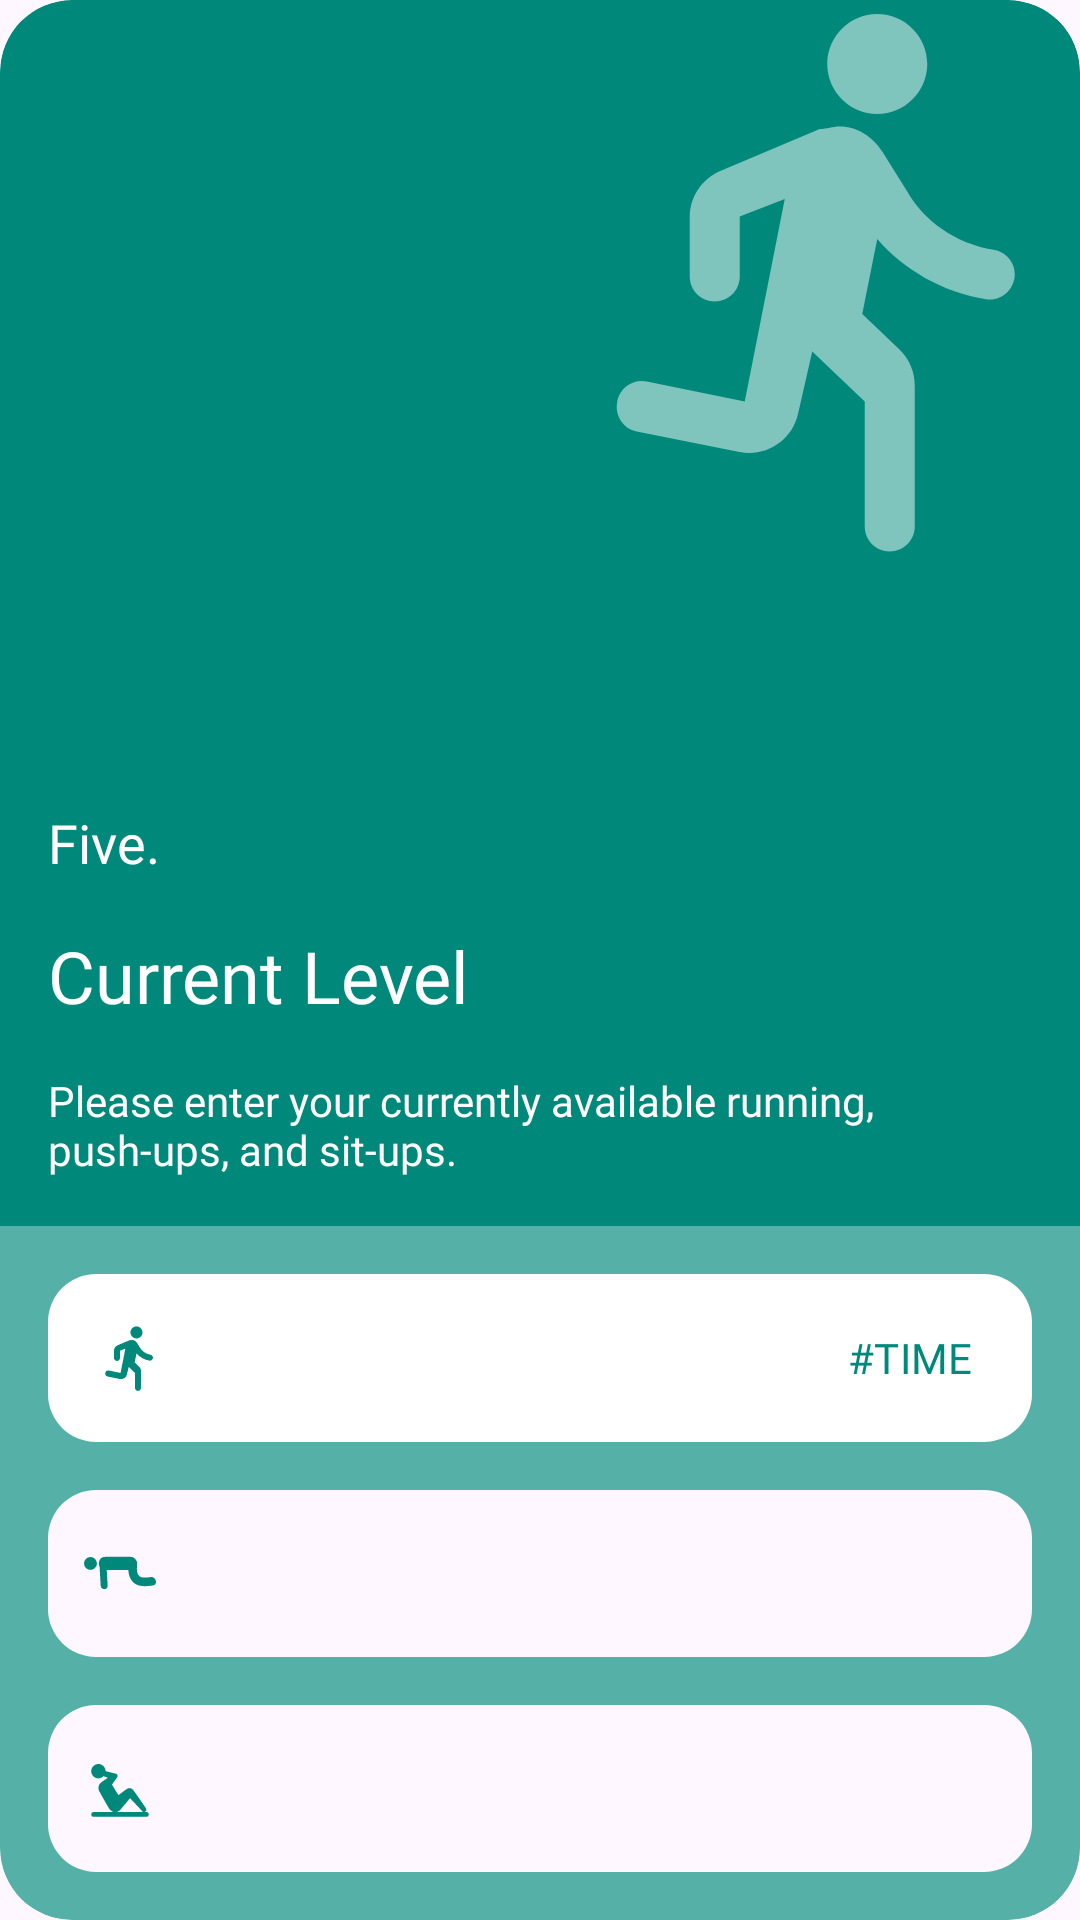

Android layout source for this screen:
<!-- AndroidManifest.xml: application theme Theme.Trainer -->
<!-- res/layout/fragment_onboarding5.xml -->
<?xml version="1.0" encoding="utf-8"?>

<layout xmlns:android="http://schemas.android.com/apk/res/android"
    xmlns:app="http://schemas.android.com/apk/res-auto">
    <data>
        <variable
            name="fragment"
            type="net.ienlab.trainer.fragment.OnboardingFragment5" />
    </data>

    <androidx.cardview.widget.CardView
        android:layout_width="300dp"
        android:layout_height="400dp"
        android:layout_gravity="center"
        app:cardBackgroundColor="@color/colorAccent"
        app:cardCornerRadius="@dimen/layout_radius"
        app:cardElevation="0dp">

        <androidx.constraintlayout.widget.ConstraintLayout
            android:layout_width="match_parent"
            android:layout_height="match_parent">

            <TextView
                android:id="@+id/tv_page"
                android:layout_width="wrap_content"
                android:layout_height="wrap_content"
                android:text="@string/tag_five"
                android:textSize="18sp"
                android:textColor="@color/white"
                android:fontFamily="@font/pretendard_black"
                android:layout_margin="@dimen/usual_margin"
                app:layout_constraintStart_toStartOf="parent"
                app:layout_constraintBottom_toTopOf="@id/tv_title" />

            <androidx.constraintlayout.widget.Guideline
                android:id="@+id/guide"
                android:layout_width="wrap_content"
                android:layout_height="wrap_content"
                android:orientation="vertical"
                app:layout_constraintGuide_percent="0.5" />

            <androidx.constraintlayout.widget.Guideline
                android:id="@+id/guide2"
                android:layout_width="wrap_content"
                android:layout_height="wrap_content"
                android:orientation="horizontal"
                app:layout_constraintGuide_percent="0.3" />

            <ImageView
                android:layout_width="200dp"
                android:layout_height="200dp"
                android:src="@drawable/ic_run"
                android:rotation="0"
                android:alpha="0.5"
                app:tint="@color/white"
                app:layout_constraintStart_toEndOf="@id/guide"
                app:layout_constraintBottom_toTopOf="@id/guide2" />

            <TextView
                android:id="@+id/tv_title"
                android:layout_width="0dp"
                android:layout_height="wrap_content"
                android:text="@string/intro_page5_title"
                android:textSize="@dimen/onboarding_text_size"
                android:textColor="@color/white"
                android:fontFamily="@font/pretendard_black"
                android:layout_margin="@dimen/usual_margin"
                app:layout_constraintStart_toStartOf="parent"
                app:layout_constraintEnd_toEndOf="parent"
                app:layout_constraintBottom_toTopOf="@id/tv_content" />

            <TextView
                android:id="@+id/tv_content"
                android:layout_width="0dp"
                android:layout_height="wrap_content"
                android:text="@string/intro_page5_exp"
                android:textColor="@color/white"
                android:fontFamily="@font/pretendard"
                android:layout_margin="@dimen/usual_margin"
                app:layout_constraintStart_toStartOf="parent"
                app:layout_constraintEnd_toEndOf="parent"
                app:layout_constraintBottom_toTopOf="@id/btn_action_bg" />

            <LinearLayout
                android:id="@+id/btn_action_bg"
                android:layout_width="0dp"
                android:layout_height="wrap_content"
                android:background="#55FFFFFF"
                android:padding="@dimen/usual_margin"
                android:orientation="vertical"
                app:layout_constraintStart_toStartOf="parent"
                app:layout_constraintEnd_toEndOf="parent"
                app:layout_constraintBottom_toBottomOf="parent" >

                <com.google.android.material.floatingactionbutton.ExtendedFloatingActionButton
                    android:id="@+id/btn_run"
                    android:layout_width="match_parent"
                    android:layout_height="wrap_content"
                    android:layout_weight="1"
                    android:text="#TIME"
                    android:textColor="@color/colorAccent"
                    android:fontFamily="@font/pretendard"
                    android:textAlignment="textEnd"
                    android:elevation="0dp"
                    android:stateListAnimator="@null"
                    android:minHeight="56dp"
                    android:layout_marginBottom="@dimen/usual_margin"
                    app:icon="@drawable/ic_run"
                    app:iconTint="@color/colorAccent"
                    app:backgroundTint="@color/white"/>

                <com.google.android.material.textfield.TextInputLayout
                    android:id="@+id/et_pushup"
                    android:layout_width="match_parent"
                    android:layout_height="wrap_content"
                    android:layout_weight="1"
                    android:textAlignment="viewEnd"
                    android:layout_marginBottom="@dimen/usual_margin"
                    app:hintTextColor="@color/white"
                    app:startIconDrawable="@drawable/ic_pushup"
                    app:startIconTint="@color/colorAccent"
                    app:boxBackgroundMode="filled"
                    app:boxCornerRadiusTopStart="16dp"
                    app:boxCornerRadiusTopEnd="16dp"
                    app:boxCornerRadiusBottomStart="16dp"
                    app:boxCornerRadiusBottomEnd="16dp"
                    app:boxStrokeWidth="0dp"
                    app:boxStrokeWidthFocused="0dp">

                    <com.google.android.material.textfield.TextInputEditText
                        android:layout_width="match_parent"
                        android:layout_height="match_parent"
                        android:textColor="@color/black"
                        android:fontFamily="@font/pretendard"
                        android:textAlignment="viewEnd"
                        android:maxLines="1"
                        android:inputType="numberDecimal"/>

                </com.google.android.material.textfield.TextInputLayout>

                <com.google.android.material.textfield.TextInputLayout
                    android:id="@+id/et_situp"
                    android:layout_width="match_parent"
                    android:layout_height="wrap_content"
                    android:layout_weight="1"
                    android:textAlignment="viewEnd"
                    app:hintTextColor="@color/white"
                    app:startIconDrawable="@drawable/ic_sit_up"
                    app:startIconTint="@color/colorAccent"
                    app:boxBackgroundMode="filled"
                    app:boxCornerRadiusTopStart="16dp"
                    app:boxCornerRadiusTopEnd="16dp"
                    app:boxCornerRadiusBottomStart="16dp"
                    app:boxCornerRadiusBottomEnd="16dp"
                    app:boxStrokeWidth="0dp"
                    app:boxStrokeWidthFocused="0dp">

                    <com.google.android.material.textfield.TextInputEditText
                        android:layout_width="match_parent"
                        android:layout_height="match_parent"
                        android:textColor="@color/black"
                        android:textAlignment="viewEnd"
                        android:fontFamily="@font/pretendard"
                        android:maxLines="1"
                        android:inputType="numberDecimal"/>

                </com.google.android.material.textfield.TextInputLayout>

            </LinearLayout>

        </androidx.constraintlayout.widget.ConstraintLayout>

    </androidx.cardview.widget.CardView>
</layout>
<!-- resources referenced by this layout -->
<resources>
  <color name="black">#000000</color>
  <color name="colorAccent">#00897b</color>
  <color name="white">#FFFFFF</color>
  <dimen name="layout_radius">24dp</dimen>
  <dimen name="onboarding_text_size">24sp</dimen>
  <dimen name="usual_margin">16dp</dimen>
  <!-- drawable ic_run (drawable) -->
  <vector android:height="24dp" android:tint="#000000"
      android:viewportHeight="24" android:viewportWidth="24"
      android:width="24dp" xmlns:android="http://schemas.android.com/apk/res/android">
      <path android:fillColor="@android:color/white" android:pathData="M13.49,5.48c1.1,0 2,-0.9 2,-2s-0.9,-2 -2,-2 -2,0.9 -2,2 0.9,2 2,2zM10.32,17.48l0.57,-2.5 2.1,2v5c0,0.55 0.45,1 1,1s1,-0.45 1,-1v-5.64c0,-0.55 -0.22,-1.07 -0.62,-1.45l-1.48,-1.41 0.6,-3c1.07,1.24 2.62,2.13 4.36,2.41 0.6,0.09 1.14,-0.39 1.14,-1 0,-0.49 -0.36,-0.9 -0.85,-0.98 -1.52,-0.25 -2.78,-1.15 -3.45,-2.33l-1,-1.6c-0.4,-0.6 -1,-1 -1.7,-1 -0.3,0 -0.5,0.1 -0.8,0.1L7.21,7.76c-0.74,0.32 -1.22,1.04 -1.22,1.85v2.37c0,0.55 0.45,1 1,1s1,-0.45 1,-1v-2.4l1.8,-0.7 -1.6,8.1 -3.92,-0.8c-0.54,-0.11 -1.07,0.24 -1.18,0.78L3.09,17c-0.11,0.54 0.24,1.07 0.78,1.18l4.11,0.82c1.06,0.21 2.1,-0.46 2.34,-1.52z"/>
  </vector>
  <string name="intro_page5_exp">Please enter your currently available running, push-ups, and sit-ups.</string>
  <string name="intro_page5_title">Current Level</string>
  <string name="tag_five">Five.</string>
  <style name="Theme.Trainer" parent="@style/Theme.Material3.DayNight.NoActionBar">
          <item name="colorPrimary">@color/colorPrimary</item>
          <item name="colorPrimaryDark">@color/colorAccentAlpha</item>
          <item name="colorAccent">@color/colorAccent</item>
          <item name="colorAccentDark">@color/colorAccentDark</item>
          <item name="colorAccentAlpha">@color/colorAccentAlpha</item>
          <item name="colorBackground">@color/background</item>
          <item name="android:navigationBarColor">@android:color/transparent</item>
          <item name="android:statusBarColor">@color/navigationBarColor</item>
          <item name="android:windowTranslucentStatus">true</item>
          <item name="bottomSheetDialogTheme">@style/AppBottomSheetDialogTheme</item>
          <item name="android:statusBarColor" tools:targetApi="l">?attr/colorPrimaryVariant</item>
      </style>
  <color name="colorPrimary">#00acc1</color>
  <color name="colorAccentAlpha">#5500897b</color>
  <color name="colorAccentDark">#00897b</color>
  <color name="background">#E5FFFC</color>
  <color name="navigationBarColor">@color/colorAccentAlpha</color>
  <style name="AppBottomSheetDialogTheme" parent="Theme.Design.Light.BottomSheetDialog">
          <item name="bottomSheetStyle">@style/AppModalStyle</item>
          <item name="colorPrimary">@color/colorPrimary</item>
          <item name="colorPrimaryDark">@color/colorAccentAlpha</item>
          <item name="colorAccent">@color/colorAccent</item>
          <item name="colorAccentDark">@color/colorAccentDark</item>
          <item name="colorAccentAlpha">@color/colorAccentAlpha</item>
      </style>
  <style name="AppModalStyle" parent="Widget.Design.BottomSheet.Modal">
          <item name="android:background">@drawable/round_corners_top</item>
      </style>
  <!-- drawable round_corners_top (drawable) -->
  <?xml version="1.0" encoding="utf-8"?>
  <shape xmlns:android="http://schemas.android.com/apk/res/android"
      android:layout_width="match_parent"
      android:layout_height="match_parent"
      android:shape="rectangle">
      <solid android:color="@color/white"/>
      <corners
          android:topLeftRadius="20dp"
          android:topRightRadius="20dp"/>
  </shape>
</resources>
